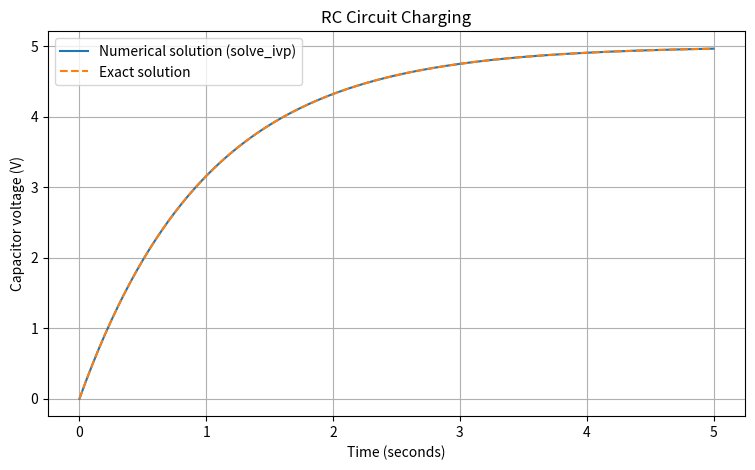

The matplotlib source for this figure:
import numpy as np
import matplotlib.pyplot as plt
from scipy.integrate import solve_ivp

# Task 18: Numerical Solution of ODEs Using SciPy
# Real-world application: Charging of an RC electrical circuit

Vs = 5.0
R = 1000.0
C = 0.001
V0 = 0.0

def rc_circuit(t, V):
    return [(Vs - V[0]) / (R * C)]

t_eval = np.linspace(0, 5, 200)

solution = solve_ivp(
    rc_circuit,
    (0, 5),
    [V0],
    t_eval=t_eval,
    rtol=1e-9,
    atol=1e-11
)

if not solution.success:
    raise RuntimeError(solution.message)

exact = Vs * (1 - np.exp(-solution.t / (R * C)))
maximum_error = np.max(np.abs(solution.y[0] - exact))

print("Task 18: RC Circuit Charging")
print("Solver success:", solution.success)
print(f"Supply voltage: {Vs:.2f} V")
print(f"Resistance: {R:.0f} ohms")
print(f"Capacitance: {C:.3f} F")
print(f"Initial voltage: {V0:.2f} V")
print(f"Capacitor voltage at 5 seconds: {solution.y[0, -1]:.4f} V")
print(f"Exact voltage at 5 seconds: {exact[-1]:.4f} V")
print(f"Maximum error: {maximum_error:.3e} V")

plt.figure(figsize=(9, 5))
plt.plot(solution.t, solution.y[0], label="Numerical solution (solve_ivp)")
plt.plot(solution.t, exact, "--", label="Exact solution")
plt.xlabel("Time (seconds)")
plt.ylabel("Capacitor voltage (V)")
plt.title("RC Circuit Charging")
plt.legend()
plt.grid(True)
plt.savefig("task18_scipy_ode.png", dpi=300, bbox_inches="tight")
plt.show()
